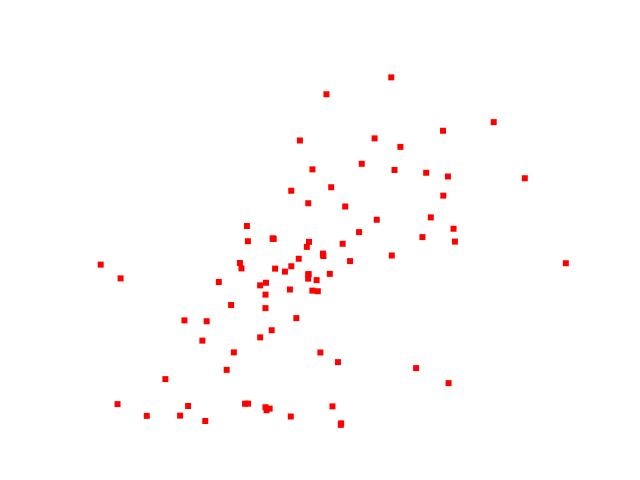

Source data for this figure (header and first rows):
FID, OBJECTID, SHAPE, ZST_ID, ZST_NAME, STR_NR, BETRIEBNAHME, RICHTUNG_1, RICHTUNG_2, LAGE, GERAETEART, GERAETEART_TXT, SE_ANNO_CAD_DATA
DAUERZAEHLOGD.491312, 491312, POINT (16.46564167745038 48.219215668101…, 4003, Langobardenstraße, , 2011-01-01, , , SMZ-Ost, R_SG, RAD_Scheifengerät, 
DAUERZAEHLOGD.491313, 491313, POINT (16.367368497479802 48.20295168557…, 4006, Opernring Innen, , 2011-01-20, , , Opernring ON. 6, R_SG, RAD_Scheifengerät, 
DAUERZAEHLOGD.491314, 491314, POINT (16.51259364345841 48.250867904653…, 1623, Breitenleer Straße II, , 2012-07-01, S2, Neu-Essling, Breitenleer Str. ca. 400m nach Agavenweg, M_SR, MIV_Seitenradar, 
DAUERZAEHLOGD.491315, 491315, POINT (16.342529916276902 48.17488678797…, 1612, Längenfeldgasse, , 2010-01-13, Wienerbergstr., Eichenstr., zw. Eichenstr. und Kerschensteinerg., M_SR, MIV_Seitenradar, 
DAUERZAEHLOGD.491316, 491316, POINT (16.27111555715092 48.150457208692…, 1620, Endresstraße, , 2010-01-13, Mauerer Hptpl., Atzgersdf., auf Höhe Onr.105, M_SR, MIV_Seitenradar, 
DAUERZAEHLOGD.491317, 491317, POINT (16.3266675707357 48.1382036265203…, 1187, Triester Straße, B17, 2004-03-26, Zentrum, Wr.Neudorf, bei ON. 240, M_SG, MIV_Scheifengerät, 
DAUERZAEHLOGD.491318, 491318, POINT (16.241016791248555 48.20081133676…, 1191, Wientalstraße, B1, 2004-03-26, Zentrum, St.Pölten, stadteinwärts in Höhe Ende Umspannwerk, M_SG, MIV_Scheifengerät, 
DAUERZAEHLOGD.491319, 491319, POINT (16.46095057188841 48.251735462822…, 1197, Breitenleer Straße, , 2007-04-20, Kagran, Raasdorf, stadtauswärts 40m nach Ludwig Reindl G., M_SG, MIV_Scheifengerät, 
DAUERZAEHLOGD.491320, 491320, POINT (16.32654588508573 48.219370424649…, 1205, Hernalser Hauptstraße, , 2007-12-18, Dornbacher Str:, Zentrum, im Kreuzungsbereich mit Rosenstein- gass…, M_SG, MIV_Scheifengerät, 
DAUERZAEHLOGD.491321, 491321, POINT (16.307006185146843 48.19896965499…, 1206, Hütteldorfer Straße, , 2007-12-18, Hütteldorf, Zentrum, im Kreuzungsbereich mit Kendlergasse jew…, M_SG, MIV_Scheifengerät, 
DAUERZAEHLOGD.491322, 491322, POINT (16.355373063732372 48.13176334655…, 1211, Laxenburger Straße, B230, 2010-12-01, stadteinwärts, Vösendorf, südlich der Kreuzung Laxenburger Str. # …, M_SG, MIV_Scheifengerät, 
DAUERZAEHLOGD.491323, 491323, POINT (16.443832333595523 48.22141578074…, 1212, Donaustadtstraße II, B3b, 2012-07-01, A23, Kagran, Donaustadtstr. bei Deinleingasse, M_SG, MIV_Scheifengerät, 
DAUERZAEHLOGD.491324, 491324, POINT (16.338352057285007 48.18596437175…, 1600, Schönbrunner Straße, B1, 2007-07-10, Zentrum, , 60m nach der Kreuzung mit der Kobingerg.…, M_SR, MIV_Seitenradar, 
DAUERZAEHLOGD.491325, 491325, POINT (16.298850176988683 48.17935002741…, 1614, Maxinggasse, , 2010-01-13, Montecuccolipl., Zentrum, mit Kreuzung Weidlichgasse, M_SR, MIV_Seitenradar, 
DAUERZAEHLOGD.491326, 491326, POINT (16.325895532870046 48.22697214800…, 1616, Gersthofer Straße, , 2010-01-13, Türkenschanzpl., Lidlg., auf Höhe ON. 11, M_SR, MIV_Seitenradar, 
DAUERZAEHLOGD.491327, 491327, POINT (16.388947783315967 48.12753436117…, 1184, Himberger Straße, , 2016-11-09, Zentrum, Leopoldsdorf, in Himberger Straße ca. 80m vor Kreisver…, M_SG, MIV_Scheifengerät, 
DAUERZAEHLOGD.491328, 491328, POINT (16.22764982163498 48.207711155189…, 1192, Hauptstraße, , 2004-03-26, Zentrum, St.Pölten, bei ON. 7, M_SG, MIV_Scheifengerät, 
DAUERZAEHLOGD.491329, 491329, POINT (16.321197222509106 48.20852746974…, 1210, Koppstraße, B223, 2009-11-01, stadtauswärts, , im Kreuzungsbereich Brüßlg., M_SG, MIV_Scheifengerät, 
DAUERZAEHLOGD.491330, 491330, POINT (16.367087463180653 48.20279101983…, 4009, Opernring Außen, , 2011-10-14, , , Opernring ON. 11, R_SG, RAD_Scheifengerät, 
DAUERZAEHLOGD.491331, 491331, POINT (16.28103770137187 48.132161423274…, 1216, Perchtoldsdorfer Straße, , 2015-12-27, Liesinger Platz, Perchtoldsdorf, R1: in Perchtoldsdorfer Straße ca. 35m n…, M_SG, MIV_Scheifengerät, 
DAUERZAEHLOGD.491332, 491332, POINT (16.34315633133021 48.220777015553…, 1609, Währinger Gürtel Nord, , 2010-01-13, Lichtenwerder Pl., , AKH-Steg, M_SR, MIV_Seitenradar, 
DAUERZAEHLOGD.491333, 491333, POINT (16.238954847590136 48.13794039257…, 1181, Breitenfurter Straße, B13, 2005-09-23, Zentrum, Breitenfurt, bei ON. 556, M_SG, MIV_Scheifengerät, 
DAUERZAEHLOGD.491334, 491334, POINT (16.49171169433881 48.278924814078…, 1195, Wagramer Straße, , 2004-03-26, Zentrum, Süßenbrunn, 50m stadteinwärts nach VLSA Wagramer Str…, M_SG, MIV_Scheifengerät, 
DAUERZAEHLOGD.491335, 491335, POINT (16.422874777142887 48.30133198308…, 1198, Brünner Straße, B7, 2005-09-23, Zentrum, Wolkersdorf, R1: gegenüber ON. 316; R2: bei ON. 330, M_SG, MIV_Scheifengerät, 
DAUERZAEHLOGD.491336, 491336, POINT (16.334816969417187 48.17128854113…, 1208, Wienerbergstraße, B225, 2009-11-01, Breitenfurter Str., Triester Straße, im Kreuzungsbereich Erschließungsstr., M_SG, MIV_Scheifengerät, 
DAUERZAEHLOGD.491337, 491337, POINT (16.295989822389846 48.16968125021…, 1209, Atzgersdorfer Straße, , 2009-11-01, Rosenhügelstr., Stranzenberg Br., nach FG-Übergang bei Münchenstraße, M_SG, MIV_Scheifengerät, 
DAUERZAEHLOGD.491338, 491338, POINT (16.344835838840392 48.20569784259…, 1214, Neustiftgasse II, , 2014-04-21, , , Neustiftgasse nach Zieglergasse, M_SG, MIV_Scheifengerät, 
DAUERZAEHLOGD.491339, 491339, POINT (16.36992002195684 48.255337620268…, 4001, Donaukanal, , 2011-01-18, , , Nußdorfer Lände, R_SG, RAD_Scheifengerät, 
DAUERZAEHLOGD.491340, 491340, POINT (16.373535924275558 48.19439753252…, 4007, Argentinierstraße, , 2011-02-07, , , Argentinierstraße ON. 31, R_SG, RAD_Scheifengerät, 
DAUERZAEHLOGD.491341, 491341, POINT (16.286390254659715 48.13697509846…, 1619, Breitenfurter Straße II, B13a, 2010-01-13, Liesinger Pl., Zentrum, im Kreuzungsbreich mit Waisenhorn-G., M_SR, MIV_Seitenradar, 
DAUERZAEHLOGD.491304, 491304, POINT (16.376996234456165 48.21269404274…, 1170, Obere Donaustraße/Franz-Josefs-Kai, B227, 2005-09-23, , , 30m nachLilienbrunngasse bzw. Rotenturms…, M_SG, MIV_Scheifengerät, 
DAUERZAEHLOGD.491305, 491305, POINT (16.42902276359209 48.266568952151…, 1618, Siemensstraße, B229, 2010-01-13, Siemensplatz, Leopoldauer Pl., zw. Richard Neutra-G u. Heinrich v. Buol…, M_SR, MIV_Seitenradar, 
DAUERZAEHLOGD.491306, 491306, POINT (16.38338813782649 48.136833313436…, 1622, Himberger Str. II, B16, 2010-12-22, Zentrum, Leopoldsdf., ca. 60m südlich der ON. 69, M_SR, MIV_Seitenradar, 
DAUERZAEHLOGD.491307, 491307, POINT (16.33839757613888 48.192682368192…, 1078, Westbahnhof, B221, 1995-05-10, Wienzeile, Stadthalle, R1: bei Mariahilfer Grtl. Hausnr. 21; R2…, M_SG, MIV_Scheifengerät, 
DAUERZAEHLOGD.491308, 491308, POINT (16.423220043354263 48.21225659490…, 1177, Handelskai, B14, 2005-09-23, Klosterneuburg, Freudenau, R1: 30m nach Meiereistraße; R2: 112m nac…, M_SG, MIV_Scheifengerät, 
DAUERZAEHLOGD.491309, 491309, POINT (16.258615930476058 48.13203329574…, 1180, Hochstraße, B13, 2005-09-23, Zentrum, Perchtoldsdorf, bei ON. 13, M_SG, MIV_Scheifengerät, 
DAUERZAEHLOGD.491310, 491310, POINT (16.540165367274813 48.20836208195…, 1199, Eßlinger Hauptstraße, B3, 2005-09-23, Zentrum, Groß-Enzerdsorf, 23m stadtauswärts nach Fellnerg., M_SG, MIV_Scheifengerät, 
DAUERZAEHLOGD.491311, 491311, POINT (16.46472828907858 48.225627495042…, 1215, Erzherzog-Karl-Straße III, B3, 2014-12-05, Genochplatz, Siegesplatz, R1: in EHK-Str. ca. 10m nach Salbeig.,; …, M_SG, MIV_Scheifengerät, 
DAUERZAEHLOGD.491031, 491031, POINT (16.379327690110117 48.29289044171…, 1194, Prager Straße, B3, 2004-03-26, Zentrum, Langenzersdorf, R1: 5m nach Mayerweckstr.; R2: 5m nach M…, M_SG, MIV_Scheifengerät, 
DAUERZAEHLOGD.491032, 491032, POINT (16.341169494083914 48.13571679071…, 1201, Vorarlberger Allee Ost, , 2007-04-13, Laxenburger Str., S1, 100m nach Kreisverkehr, M_SG, MIV_Scheifengerät, 
DAUERZAEHLOGD.491033, 491033, POINT (16.33910131634987 48.134906031226…, 1202, Spange Vösendorf, , 2007-04-13, Vösendorf, S1, 140m nach Kreisverkehr, M_SG, MIV_Scheifengerät, 
DAUERZAEHLOGD.491034, 491034, POINT (16.31712333188604 48.163829484564…, 1207, Altmannsdorfer Straße II, B224, 2009-11-01, Vösendorf, Zentrum, im Kreuzungsbereich Hetzendorfer Str., M_SG, MIV_Scheifengerät, 
DAUERZAEHLOGD.491035, 491035, POINT (16.338377983455782 48.13636698577…, 1200, Vorarlberger Allee West, , 2007-04-13, Zentrum, S1, 100m nach Kreisverkehr, M_SG, MIV_Scheifengerät, 
DAUERZAEHLOGD.491036, 491036, POINT (16.315286850633854 48.18748288565…, 4004, Linke Wienzeile, , 2011-01-26, , , Bereich Schönbrunner Schloßbrücke, R_SG, RAD_Scheifengerät, 
DAUERZAEHLOGD.491037, 491037, POINT (16.312293147012525 48.15503519987…, 4008, Liesingbach, , 2011-01-17, , , Osrambrücke, R_SG, RAD_Scheifengerät, 
DAUERZAEHLOGD.491038, 491038, POINT (16.367045308706693 48.20070093804…, 4011, Operngasse, , 2013-06-04, , , Esperantopark, R_SG, RAD_Scheifengerät, 
DAUERZAEHLOGD.491039, 491039, POINT (16.457655754654876 48.27464013400…, 1624, Seyringer Straße, , 2015-09-15, Wassermanngasse, Ernst-Klein-Gasse, im Kreuzungsbereich mit Oswald-Redlich-G…, M_SR, MIV_Seitenradar, 
DAUERZAEHLOGD.491040, 491040, POINT (16.359123135341825 48.18092392055…, 1608, Margaretengürtel, B221, 2010-01-13, A23, Wienzeile, auf Unterführung Matzleinsdorfer Platz s…, M_SR, MIV_Seitenradar, 
DAUERZAEHLOGD.491041, 491041, POINT (16.34386294314809 48.220546349183…, 1610, Währinger Gürtel Süd, , 2010-01-13, Wienzeile, , AKH-Steg, M_SR, MIV_Seitenradar, 
DAUERZAEHLOGD.491042, 491042, POINT (16.372721286510952 48.19994269431…, 1131, Karlsplatz, B1, 2007-06-12, Heumarkt, Wienzeile, R1: in Lothringerstr. 10m nach Canovag.;…, M_SG, MIV_Scheifengerät, 
DAUERZAEHLOGD.491043, 491043, POINT (16.377292703487896 48.21200440340…, 1172, Franz-Josefs-Kai, B227, 2005-09-23, Erdberg, , 30m nach Rotenturmstraße, M_SG, MIV_Scheifengerät, 
DAUERZAEHLOGD.491044, 491044, POINT (16.46139223720254 48.148454591697…, 1182, Simmeringer Hauptstraße, B225, 2004-03-26, Zentrum, Schwechat, R1: bei ON. 495; R2: gegenüber Hausnr. 4…, M_SG, MIV_Scheifengerät, 
DAUERZAEHLOGD.491045, 491045, POINT (16.324611621648756 48.13812803600…, 1188, Altmannsdorfer Straße, B224, 2004-03-26, Zentrum, Vösendorf, bei ON. 218, M_SG, MIV_Scheifengerät, 
DAUERZAEHLOGD.491046, 491046, POINT (16.411684748849964 48.27081520820…, 1189, Shuttleworthstraße, B229, 2005-09-23, Zentrum, Leopoldau, R1: 72m nach Divischg.; R2: 55m nach Div…, M_SG, MIV_Scheifengerät, 
DAUERZAEHLOGD.491047, 491047, POINT (16.361492841640764 48.26975893588…, 1193, Heiligenstädter Straße, B14, 2004-03-26, Zentrum, Klosterneuburg, bei ON. 295, M_SG, MIV_Scheifengerät, 
DAUERZAEHLOGD.491048, 491048, POINT (16.449436021617018 48.23132059519…, 1196, Erzherzog-Karl-Straße, B3, 2004-03-26, Kagran, Großenzersdorf, R1: 40m nach Polgarstraße; R2: 25m nach …, M_SG, MIV_Scheifengerät, 
DAUERZAEHLOGD.491049, 491049, POINT (16.367595284141686 48.21905602843…, 1204, Türkenstraße, , 2007-12-18, Währinger Str:, , 40m nach Kreuzung mit Roßauer Lände, M_SG, MIV_Scheifengerät, 
DAUERZAEHLOGD.491050, 491050, POINT (16.3902160741493 48.2181373664604…, 4012, Praterstern, , 2013-06-03, , , Heinestraße ON. 42, R_SG, RAD_Scheifengerät, 
DAUERZAEHLOGD.491051, 491051, POINT (16.395193958623583 48.20943818789…, 1607, Weißgerber Lände, B227, 2010-01-13, A4, , nach Kreuzung Custozzag. (Onr.30-36), M_SR, MIV_Seitenradar, 
DAUERZAEHLOGD.491052, 491052, POINT (16.3222310494669 48.2058335211084…, 1615, Gablenzgasse, B223, 2010-01-13, Zentrum, , im im Bereich ON.70 (Tankstellenausfahrt…, M_SR, MIV_Seitenradar, 
... 27 more rows
